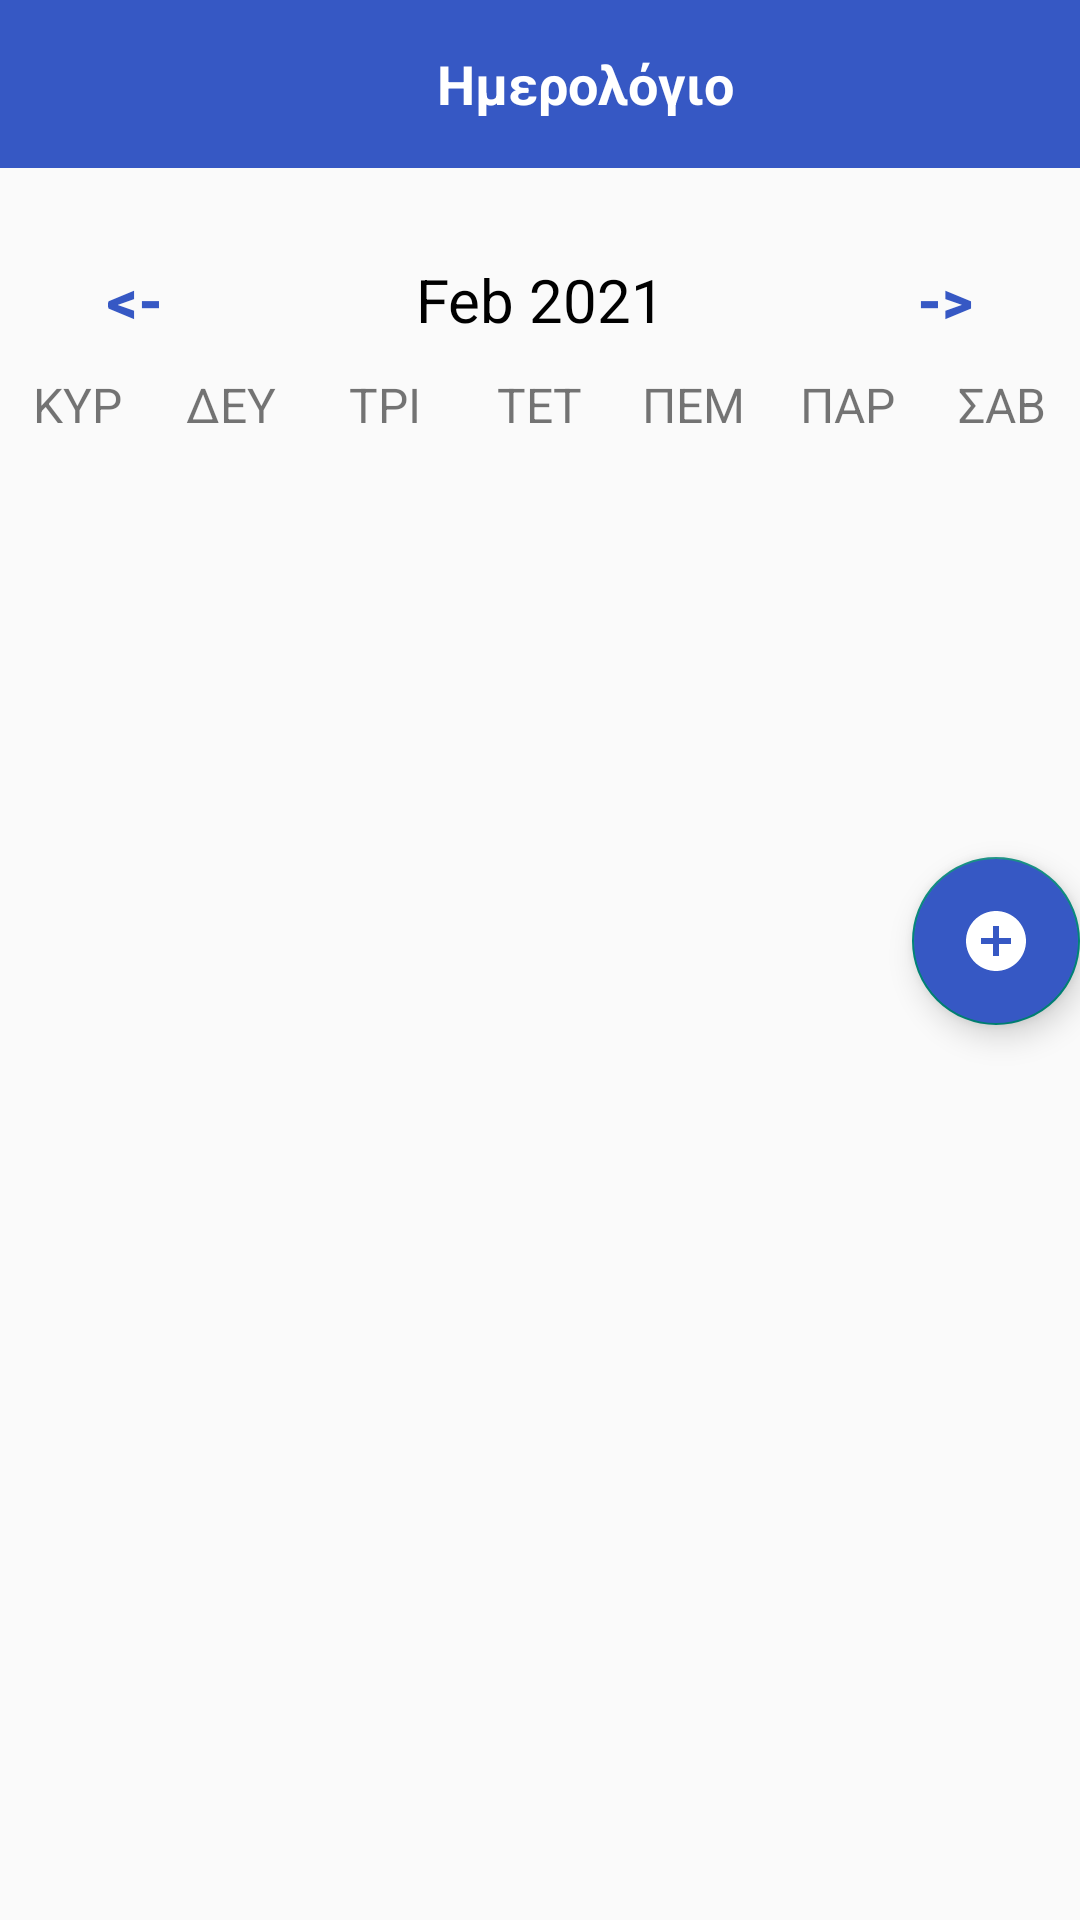

The Android layout XML behind this screen, and the referenced resources:
<!-- AndroidManifest.xml: application theme Theme.MyCalendar -->
<!-- res/layout/activity_week_view.xml -->
<?xml version="1.0" encoding="utf-8"?>
<androidx.drawerlayout.widget.DrawerLayout
    xmlns:android="http://schemas.android.com/apk/res/android"
    xmlns:app="http://schemas.android.com/apk/res-auto"
    xmlns:tools="http://schemas.android.com/tools"
    android:id="@+id/drawerLayout"
    android:layout_width="match_parent"
    android:layout_height="match_parent"
    android:orientation="vertical"
    tools:context=".WeekViewActivity">



<androidx.constraintlayout.widget.ConstraintLayout

    android:layout_width="match_parent"
    android:layout_height="match_parent"
    android:orientation="vertical"
    android:id="@+id/WeekViewConstraintLayout"
    tools:context=".WeekViewActivity">




    <LinearLayout
        android:id="@+id/layoutToolBar"
        android:layout_width="match_parent"
        android:layout_height="?actionBarSize"
        android:background="@color/blue"
        android:gravity="center_vertical"
        android:orientation="horizontal"
        android:paddingStart="15dp"
        android:paddingEnd="15dp"
        app:layout_constraintBottom_toBottomOf="parent"
        app:layout_constraintEnd_toEndOf="parent"
        app:layout_constraintStart_toStartOf="parent"
        app:layout_constraintTop_toTopOf="parent"
        app:layout_constraintVertical_bias="0.0">

        <ImageView
            android:id="@+id/imageMenu"
            android:layout_width="30dp"
            android:layout_height="30dp"
            android:contentDescription="@string/app_name"
            android:src="@drawable/ic_menu"
            app:tint="@color/white" />

        <TextView
            android:id="@+id/textTitle"
            android:layout_width="280dp"
            android:layout_height="wrap_content"
            android:layout_marginStart="10dp"
            android:text="@string/capital_calendar_title"
            android:textAlignment="center"
            android:textColor="@color/white"
            android:textSize="18sp"
            android:textStyle="bold" />


        <ImageView
            android:id="@+id/menu_new"
            android:layout_width="30dp"
            android:layout_height="30dp"
            android:layout_marginStart="20dp"
            app:srcCompat="@drawable/bullets"
            app:tint="@color/white" />



    </LinearLayout>

    <LinearLayout
        android:id="@+id/monthLay"
        android:layout_width="match_parent"
        android:layout_height="wrap_content"
        android:orientation="horizontal"
        android:layout_marginBottom="20dp"
        android:layout_marginTop="20dp"
        app:layout_constraintTop_toBottomOf="@id/layoutToolBar">

        <Button
            android:layout_width="0dp"
            android:layout_height="wrap_content"
            android:layout_weight="1"
            android:text="@string/back"
            android:textColor="@color/blue"
            android:background="@null"
            android:textStyle="bold"
            android:onClick="previousWeekAction"
            android:textSize="20sp"/>

        <TextView
            android:id="@+id/monthYearTV"
            android:layout_width="0dp"
            android:layout_weight="2"
            android:layout_height="wrap_content"
            android:text="Feb 2021"
            android:textSize="20sp"
            android:textAlignment="center"
            android:textColor="@color/black"/>

        <Button
            android:layout_width="0dp"
            android:layout_height="wrap_content"
            android:layout_weight="1"
            android:text="@string/forward"
            android:textColor="@color/blue"
            android:background="@null"
            android:textStyle="bold"
            android:onClick="nextWeekAction"
            android:textSize="20sp"/>

    </LinearLayout>

    <LinearLayout
        android:id="@+id/daysOfWeekLinear"
        android:layout_width="match_parent"
        android:layout_height="wrap_content"
        android:orientation="horizontal"
        app:layout_constraintTop_toBottomOf="@id/monthLay">

        <TextView
            android:layout_width="0dp"
            android:layout_height="wrap_content"
            android:layout_weight="1"
            android:text="@string/synday_gr"
            android:textColor="@color/gray"
            android:textAlignment="center"
            android:textSize="16sp"/>

        <TextView
            android:layout_width="0dp"
            android:layout_height="wrap_content"
            android:layout_weight="1"
            android:text="@string/monday_gr"
            android:textColor="@color/gray"
            android:textAlignment="center"
            android:textSize="16sp"/>

        <TextView
            android:layout_width="0dp"
            android:layout_height="wrap_content"
            android:layout_weight="1"
            android:text="@string/tuesday_gr"
            android:textColor="@color/gray"
            android:textAlignment="center"
            android:textSize="16sp"/>

        <TextView
            android:layout_width="0dp"
            android:layout_height="wrap_content"
            android:layout_weight="1"
            android:text="@string/wednesday_gr"
            android:textColor="@color/gray"
            android:textAlignment="center"
            android:textSize="16sp"/>

        <TextView
            android:layout_width="0dp"
            android:layout_height="wrap_content"
            android:layout_weight="1"
            android:text="@string/thursday_gr"
            android:textColor="@color/gray"
            android:textAlignment="center"
            android:textSize="16sp"/>

        <TextView
            android:layout_width="0dp"
            android:layout_height="wrap_content"
            android:layout_weight="1"
            android:text="@string/friday_gr"
            android:textColor="@color/gray"
            android:textAlignment="center"
            android:textSize="16sp"/>

        <TextView
            android:layout_width="0dp"
            android:layout_height="wrap_content"
            android:layout_weight="1"
            android:text="@string/saturday_gr"
            android:textColor="@color/gray"
            android:textAlignment="center"
            android:textSize="16sp"/>


    </LinearLayout>


    <androidx.recyclerview.widget.RecyclerView
        android:id="@+id/calendarRecyclerView2"
        android:layout_width="match_parent"
        android:layout_height="100dp"
        android:layout_marginTop="10dp"
        app:layout_constraintTop_toBottomOf="@id/daysOfWeekLinear"/>

    <com.google.android.material.floatingactionbutton.FloatingActionButton
        android:id="@+id/floatAddBtn"
        android:layout_width="wrap_content"
        android:layout_height="wrap_content"
        android:layout_gravity="center|end|bottom"
        android:layout_marginTop="30dp"
        android:backgroundTint="@color/blue"
        android:src="@drawable/add"
        android:tint="@color/white"
        app:layout_constraintEnd_toEndOf="parent"
        app:layout_constraintTop_toBottomOf="@id/calendarRecyclerView2" />

    <ListView
        android:id="@+id/eventListView"
        android:layout_width="match_parent"
        android:layout_height="wrap_content"
        android:layout_marginStart="16dp"
        app:layout_constraintBottom_toBottomOf="parent"
        app:layout_constraintStart_toStartOf="parent"
        app:layout_constraintTop_toBottomOf="@id/floatAddBtn"
        app:layout_constraintVertical_bias="0.074" />


</androidx.constraintlayout.widget.ConstraintLayout>

    <com.google.android.material.navigation.NavigationView
        android:id="@+id/navigationView"
        android:layout_width="wrap_content"
        android:layout_height="match_parent"
        app:menu="@menu/navigation_menu"
        app:headerLayout="@layout/layout_navigation_header"
        android:layout_gravity="start"/>
</androidx.drawerlayout.widget.DrawerLayout>
<!-- res/layout/layout_navigation_header.xml (included above) -->
<?xml version="1.0" encoding="utf-8"?>
<androidx.constraintlayout.widget.ConstraintLayout xmlns:android="http://schemas.android.com/apk/res/android"
    android:layout_width="match_parent"
    android:layout_height="match_parent"
    xmlns:app="http://schemas.android.com/apk/res-auto"
    android:background="@color/primaryLightTirquiso"
    android:padding="20dp">

    <com.makeramen.roundedimageview.RoundedImageView
        android:id="@+id/imageProfile"
        android:layout_width="70dp"
        android:layout_height="70dp"
        android:scaleType="centerCrop"
        android:background="#00000000"
    android:src="@drawable/calendaricon3"
        app:riv_corner_radius="40dp"
        app:layout_constraintStart_toStartOf="parent"
        app:layout_constraintTop_toTopOf="parent"
        />

    <View
        android:id="@+id/viewSupporter"
        android:layout_width="1dp"
        android:layout_height="1dp"
        app:layout_constraintBottom_toBottomOf="@+id/imageProfile"
        app:layout_constraintEnd_toEndOf="@+id/imageProfile"
        app:layout_constraintStart_toStartOf="@+id/imageProfile"
        app:layout_constraintTop_toTopOf="@id/imageProfile"/>

    <TextView
        android:layout_width="0dp"
        android:layout_height="wrap_content"
        android:layout_marginTop="20dp"
        android:text="@string/calendar_gr"
        android:textColor="@color/white"
        android:textSize="18sp"
        app:layout_constraintStart_toStartOf="parent"
        app:layout_constraintTop_toBottomOf="@id/imageProfile" />





</androidx.constraintlayout.widget.ConstraintLayout>
<!-- resources referenced by this layout -->
<resources>
  <color name="black">#FF000000</color>
  <color name="blue">#3658C4</color>
  <color name="primaryLightTirquiso">#1D7874</color>
  <color name="white">#FFFFFFFF</color>
  <!-- drawable add (drawable) -->
  <vector android:height="24dp" android:tint="#3658C4"
      android:viewportHeight="24" android:viewportWidth="24"
      android:width="24dp" xmlns:android="http://schemas.android.com/apk/res/android">
      <path android:fillColor="@android:color/white" android:pathData="M12,2C6.48,2 2,6.48 2,12s4.48,10 10,10 10,-4.48 10,-10S17.52,2 12,2zM17,13h-4v4h-2v-4L7,13v-2h4L11,7h2v4h4v2z"/>
  </vector>
  <string name="app_name">Calendar</string>
  <string name="back">&lt;-</string>
  <string name="calendar_gr">Ημερολόγιο</string>
  <string name="capital_calendar_title">Ημερολόγιο</string>
  <string name="forward">-&gt;</string>
  <string name="friday_gr">ΠΑΡ</string>
  <string name="monday_gr">ΔΕΥ</string>
  <string name="saturday_gr">ΣΑΒ</string>
  <string name="synday_gr">ΚΥΡ</string>
  <string name="thursday_gr">ΠΕΜ</string>
  <string name="tuesday_gr">ΤΡΙ</string>
  <string name="wednesday_gr">ΤΕΤ</string>
  <style name="Theme.MyCalendar" parent="Theme.AppCompat.Light.NoActionBar">
  
      </style>
</resources>
